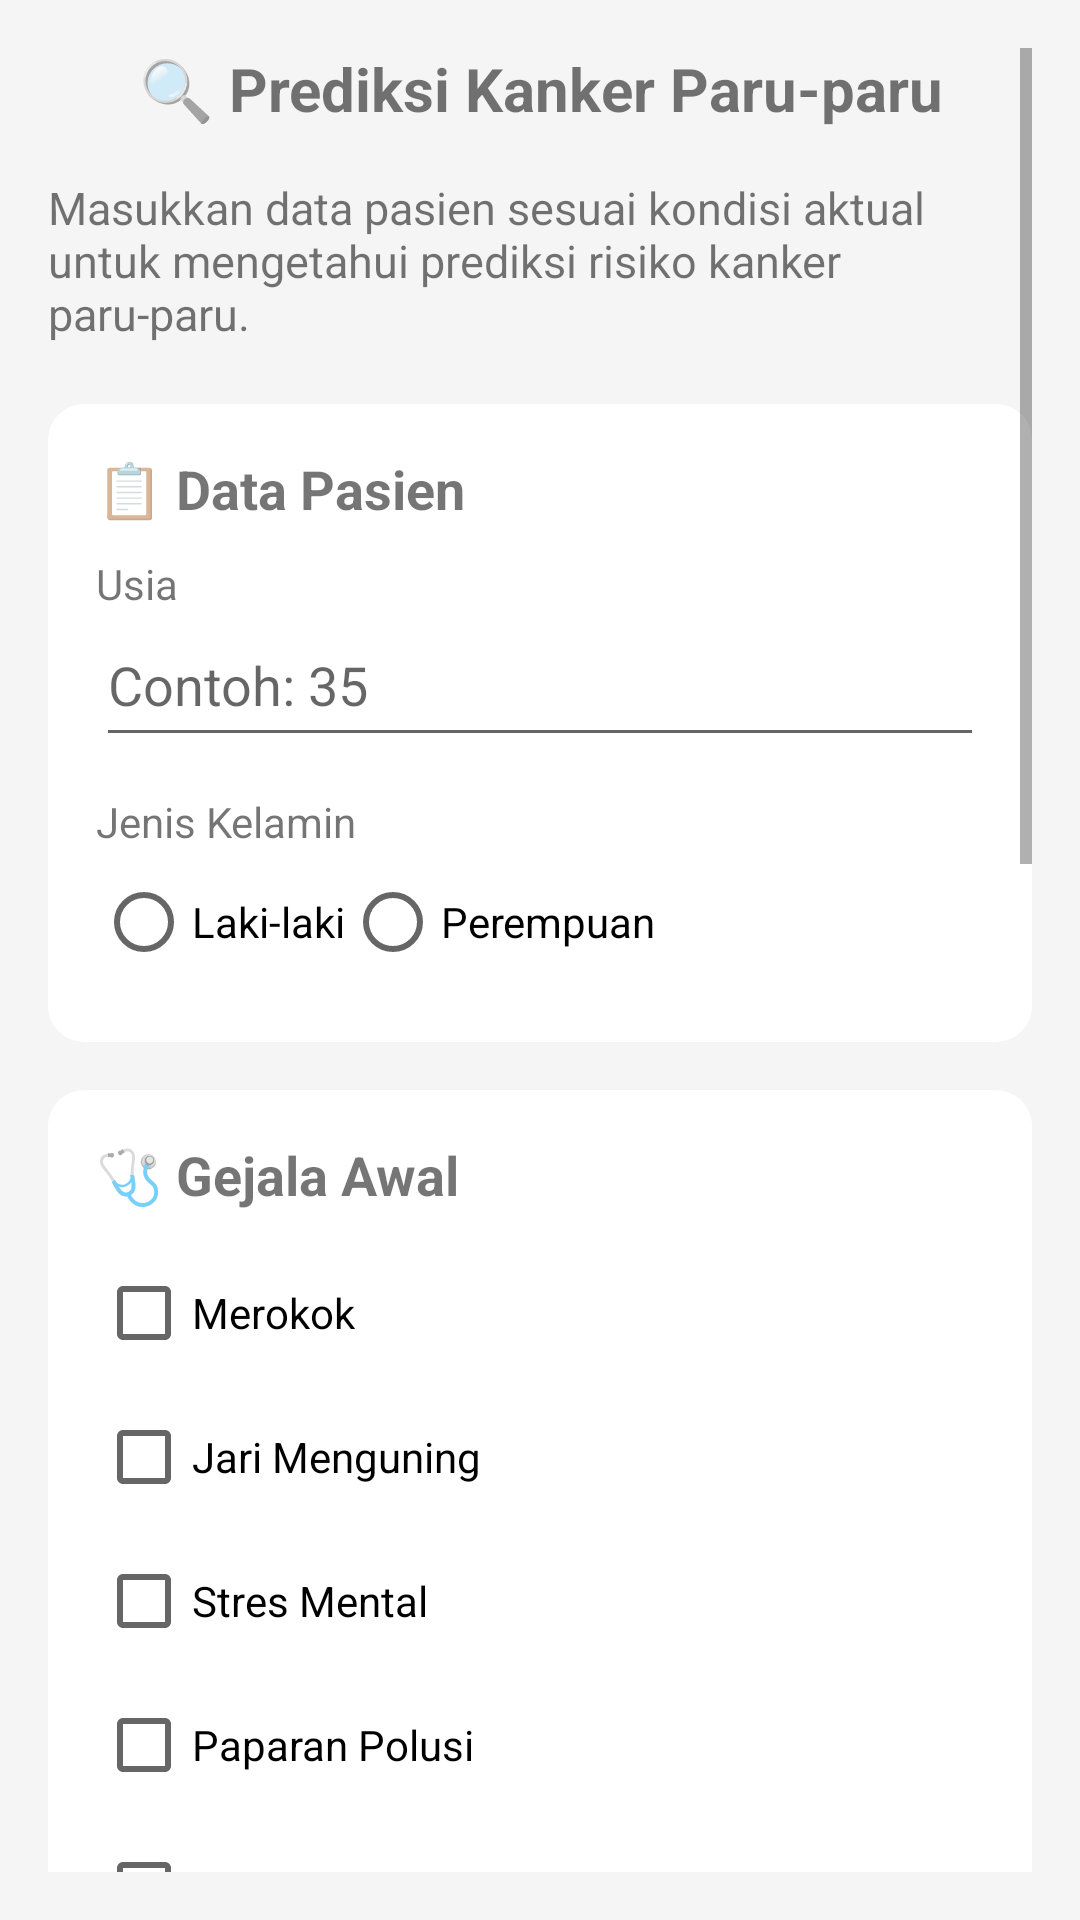

Produce the Android XML layout that renders to this screen, including the resource entries it uses.
<!-- AndroidManifest.xml: application theme Theme.LungCancerApp -->
<!-- res/layout/fragment_simulasi.xml -->
<?xml version="1.0" encoding="utf-8"?>
<ScrollView xmlns:android="http://schemas.android.com/apk/res/android"
    android:layout_width="match_parent"
    android:layout_height="match_parent"
    android:padding="16dp"
    android:background="#F5F5F5">

    <LinearLayout
        android:orientation="vertical"
        android:layout_width="match_parent"
        android:layout_height="wrap_content">

        <TextView
            android:layout_width="match_parent"
            android:layout_height="wrap_content"
            android:text="🔍 Prediksi Kanker Paru-paru"
            android:textSize="20sp"
            android:textStyle="bold"
            android:gravity="center"
            android:layout_marginBottom="16dp" />

        <TextView
            android:layout_width="match_parent"
            android:layout_height="wrap_content"
            android:text="Masukkan data pasien sesuai kondisi aktual untuk mengetahui prediksi risiko kanker paru-paru."
            android:textSize="15sp"
            android:layout_marginBottom="20dp" />

        <LinearLayout
            android:orientation="vertical"
            android:layout_width="match_parent"
            android:layout_height="wrap_content"
            android:background="@drawable/bg_card"
            android:padding="16dp"
            android:layout_marginBottom="16dp">

            <TextView
                android:layout_width="match_parent"
                android:layout_height="wrap_content"
                android:text="📋 Data Pasien"
                android:textSize="18sp"
                android:textStyle="bold"
                android:layout_marginBottom="10dp" />

            <TextView android:layout_width="match_parent" android:layout_height="wrap_content" android:text="Usia" />
            <EditText
                android:id="@+id/inputAge"
                android:layout_width="match_parent"
                android:layout_height="wrap_content"
                android:minHeight="48dp"
                android:paddingVertical="12dp"
                android:hint="Contoh: 35"
                android:inputType="number" />


            <TextView android:layout_width="match_parent" android:layout_height="wrap_content" android:text="Jenis Kelamin"
                android:layout_marginTop="12dp" />
            <RadioGroup
                android:id="@+id/genderGroup"
                android:layout_width="match_parent"
                android:layout_height="wrap_content"
                android:orientation="horizontal">
                <RadioButton
                    android:id="@+id/genderMale"
                    android:layout_width="wrap_content"
                    android:layout_height="wrap_content"
                    android:text="Laki-laki" />
                <RadioButton
                    android:id="@+id/genderFemale"
                    android:layout_width="wrap_content"
                    android:layout_height="wrap_content"
                    android:text="Perempuan" />
            </RadioGroup>
        </LinearLayout>

        <LinearLayout
            android:orientation="vertical"
            android:layout_width="match_parent"
            android:layout_height="wrap_content"
            android:background="@drawable/bg_card"
            android:padding="16dp"
            android:layout_marginBottom="16dp">

            <TextView
                android:layout_width="match_parent"
                android:layout_height="wrap_content"
                android:text="🩺 Gejala Awal"
                android:textSize="18sp"
                android:textStyle="bold"
                android:layout_marginBottom="10dp" />

            <CheckBox android:id="@+id/checkSmoking" android:text="Merokok"
                android:layout_width="match_parent" android:layout_height="wrap_content" />
            <CheckBox android:id="@+id/checkFinger" android:text="Jari Menguning"
                android:layout_width="match_parent" android:layout_height="wrap_content" />
            <CheckBox android:id="@+id/checkStress" android:text="Stres Mental"
                android:layout_width="match_parent" android:layout_height="wrap_content" />
            <CheckBox android:id="@+id/checkPollution" android:text="Paparan Polusi"
                android:layout_width="match_parent" android:layout_height="wrap_content" />
            <CheckBox android:id="@+id/checkIllness" android:text="Penyakit Kronis"
                android:layout_width="match_parent" android:layout_height="wrap_content" />

            <TextView android:layout_width="match_parent" android:layout_height="wrap_content"
                android:text="Tingkat Energi" android:layout_marginTop="12dp" />
            <SeekBar android:id="@+id/inputEnergySeek"
                android:layout_width="match_parent"
                android:layout_height="wrap_content"
                android:max="100" />
            <TextView android:id="@+id/energyValue"
                android:layout_width="wrap_content"
                android:layout_height="wrap_content"
                android:text="0" />
            <TextView
                android:layout_width="match_parent"
                android:layout_height="wrap_content"
                android:text="Semakin tinggi, semakin bugar dan sehat"
                android:textSize="12sp"
                android:textColor="#666666"
                android:layout_marginBottom="8dp" />
        </LinearLayout>

        <LinearLayout
            android:orientation="vertical"
            android:layout_width="match_parent"
            android:layout_height="wrap_content"
            android:background="@drawable/bg_card"
            android:padding="16dp"
            android:layout_marginBottom="16dp">

            <TextView
                android:layout_width="match_parent"
                android:layout_height="wrap_content"
                android:text="🧬 Gejala Lanjutan dan Riwayat"
                android:textSize="18sp"
                android:textStyle="bold"
                android:layout_marginBottom="10dp" />

            <CheckBox android:id="@+id/checkImmune" android:text="Lemah Imun"
                android:layout_width="match_parent" android:layout_height="wrap_content" />
            <CheckBox android:id="@+id/checkBreathing" android:text="Masalah Pernapasan"
                android:layout_width="match_parent" android:layout_height="wrap_content" />
            <CheckBox android:id="@+id/checkAlcohol" android:text="Konsumsi Alkohol"
                android:layout_width="match_parent" android:layout_height="wrap_content" />
            <CheckBox android:id="@+id/checkThroat" android:text="Ketidaknyamanan Tenggorokan"
                android:layout_width="match_parent" android:layout_height="wrap_content" />

            <TextView android:layout_width="match_parent" android:layout_height="wrap_content"
                android:text="Saturasi Oksigen (%)" android:layout_marginTop="12dp" />
            <SeekBar android:id="@+id/inputOxygenSeek"
                android:layout_width="match_parent"
                android:layout_height="wrap_content"
                android:max="100" />
            <TextView android:id="@+id/oxygenValue"
                android:layout_width="wrap_content"
                android:layout_height="wrap_content"
                android:text="0" />
            <TextView
                android:layout_width="match_parent"
                android:layout_height="wrap_content"
                android:text="Semakin tinggi, semakin baik fungsi paru-paru"
                android:textSize="12sp"
                android:textColor="#666666"
                android:layout_marginBottom="8dp" />

            <CheckBox android:id="@+id/checkChest" android:text="Sesak Dada"
                android:layout_width="match_parent" android:layout_height="wrap_content" />
            <CheckBox android:id="@+id/checkFamily" android:text="Riwayat Keluarga"
                android:layout_width="match_parent" android:layout_height="wrap_content" />
            <CheckBox android:id="@+id/checkFamilySmoke" android:text="Keluarga Perokok"
                android:layout_width="match_parent" android:layout_height="wrap_content" />
            <CheckBox android:id="@+id/checkStressImmune" android:text="Stres Melemahkan Imun"
                android:layout_width="match_parent" android:layout_height="wrap_content" />
        </LinearLayout>

        <Button
            android:id="@+id/buttonPredict"
            android:layout_width="match_parent"
            android:layout_height="wrap_content"
            android:text="PREDIKSI"
            android:layout_marginTop="8dp" />

        <TextView
            android:id="@+id/textResult"
            android:layout_width="match_parent"
            android:layout_height="wrap_content"
            android:text=""
            android:textSize="16sp"
            android:textStyle="bold"
            android:layout_marginTop="16dp" />
    </LinearLayout>
</ScrollView>
<!-- resources referenced by this layout -->
<resources>
  <!-- drawable bg_card (drawable) -->
  <?xml version="1.0" encoding="utf-8"?>
  <shape xmlns:android="http://schemas.android.com/apk/res/android">
      <solid android:color="#FFFFFF" />
      <corners android:radius="12dp" />
      <padding
          android:left="12dp"
          android:top="12dp"
          android:right="12dp"
          android:bottom="12dp" />
  </shape>
  <style name="Theme.LungCancerApp" parent="Theme.MaterialComponents.DayNight.DarkActionBar">
          
          <item name="colorPrimary">@color/skyBlue</item>
          <item name="colorPrimaryVariant">@color/skyBlue</item>
          <item name="colorOnPrimary">@color/white</item>
          
          <item name="colorSecondary">@color/teal_200</item>
          <item name="colorSecondaryVariant">@color/teal_700</item>
          <item name="colorOnSecondary">@color/black</item>
          
          <item name="android:statusBarColor">@color/skyBlue</item>
          
      </style>
  <color name="skyBlue">#82C8E5</color>
  <color name="white">#FFFFFFFF</color>
  <color name="teal_200">#FF03DAC5</color>
  <color name="teal_700">#FF018786</color>
  <color name="black">#FF000000</color>
</resources>
